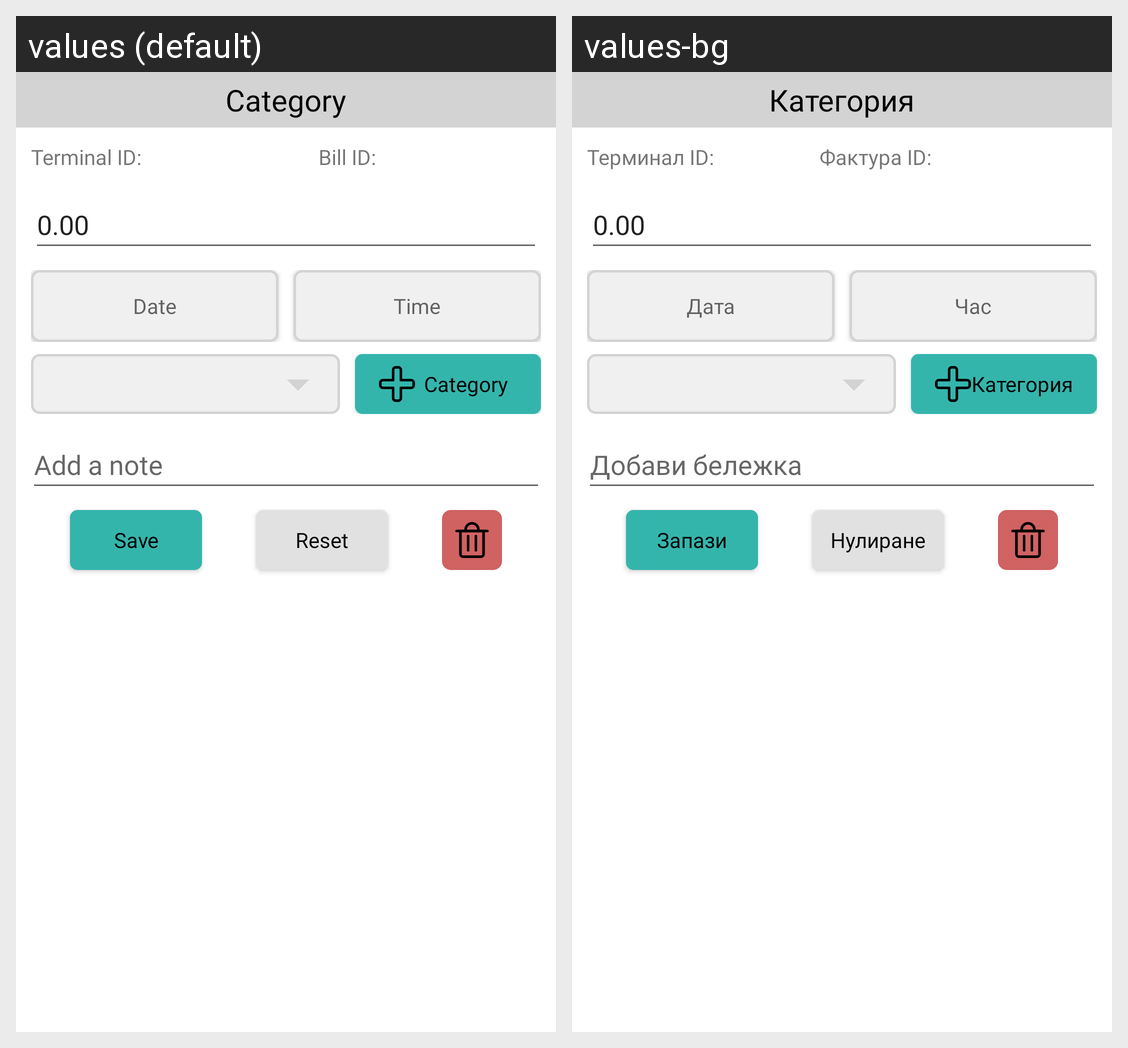

Here is an Android app screen in its default locale and in the app's own translations. Write out the translated-string differences for the strings that appear on this screen.
Android screen res/layout/fragment_purchase_edit_dialog.xml rendered under 2 locales, left to right: values (default), values-bg. Device: Nexus 5 (rendered at 1080×1920; each locale shown at half size, 540×960, under a caption strip naming it); theme Theme.PurchaseHistory.
Strings drawn on this screen, with the default value and each locale's value (text and hints the layout hard-codes, and strings that could not be matched under every locale, appear in the picture but are not listed):

qr_bill_id_text
  values: Bill ID:
  values-bg: Фактура ID:

qr_terminal_id_text
  values: Terminal ID:
  values-bg: Терминал ID:

currency_zero
  values: 0.00
  values-bg: 0.00

date
  values: Date
  values-bg: Дата

time
  values: Time
  values-bg: Час

create_category
  values: Category
  values-bg: Категория

reset_text
  values: Reset
  values-bg: Нулиране

save
  values: Save
  values-bg: Запази

add_note
  values: Add a note
  values-bg: Добави бележка

category
  values: Category
  values-bg: Категория
